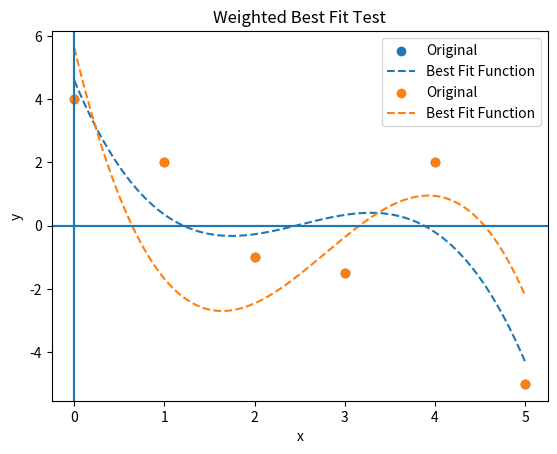

Here is the Python script that generated this plot:
import numpy as np
import matplotlib.pyplot as plt

x_vals = np.array([0,1,2,3,4,5])
y_vals = np.array([4,2,-1,-1.5,2,-5])
x_vals1 = np.arange(0,5.001,0.0001)
weights = np.array([1,1,1,3,3,1])
y_vals1 = np.polyval(np.polyfit(x_vals,y_vals, 3),x_vals1)
plt.scatter(x_vals, y_vals, label= 'Original')
plt.plot(x_vals1, y_vals1, label = 'Best Fit Function', linestyle = '--')
plt.legend()
plt.axvline()
plt.axhline()
plt.ylabel('y')
plt.xlabel('x')
#plt.title("Best Fit Test")


y_vals1 = np.polyval(np.polyfit(x_vals,y_vals, 3, w= weights),x_vals1)
plt.scatter(x_vals, y_vals, label= 'Original')
plt.plot(x_vals1, y_vals1, label = 'Best Fit Function', linestyle = '--')
plt.legend()
plt.axvline()
plt.axhline()
plt.ylabel('y')
plt.xlabel('x')
plt.title("Weighted Best Fit Test")
plt.show()